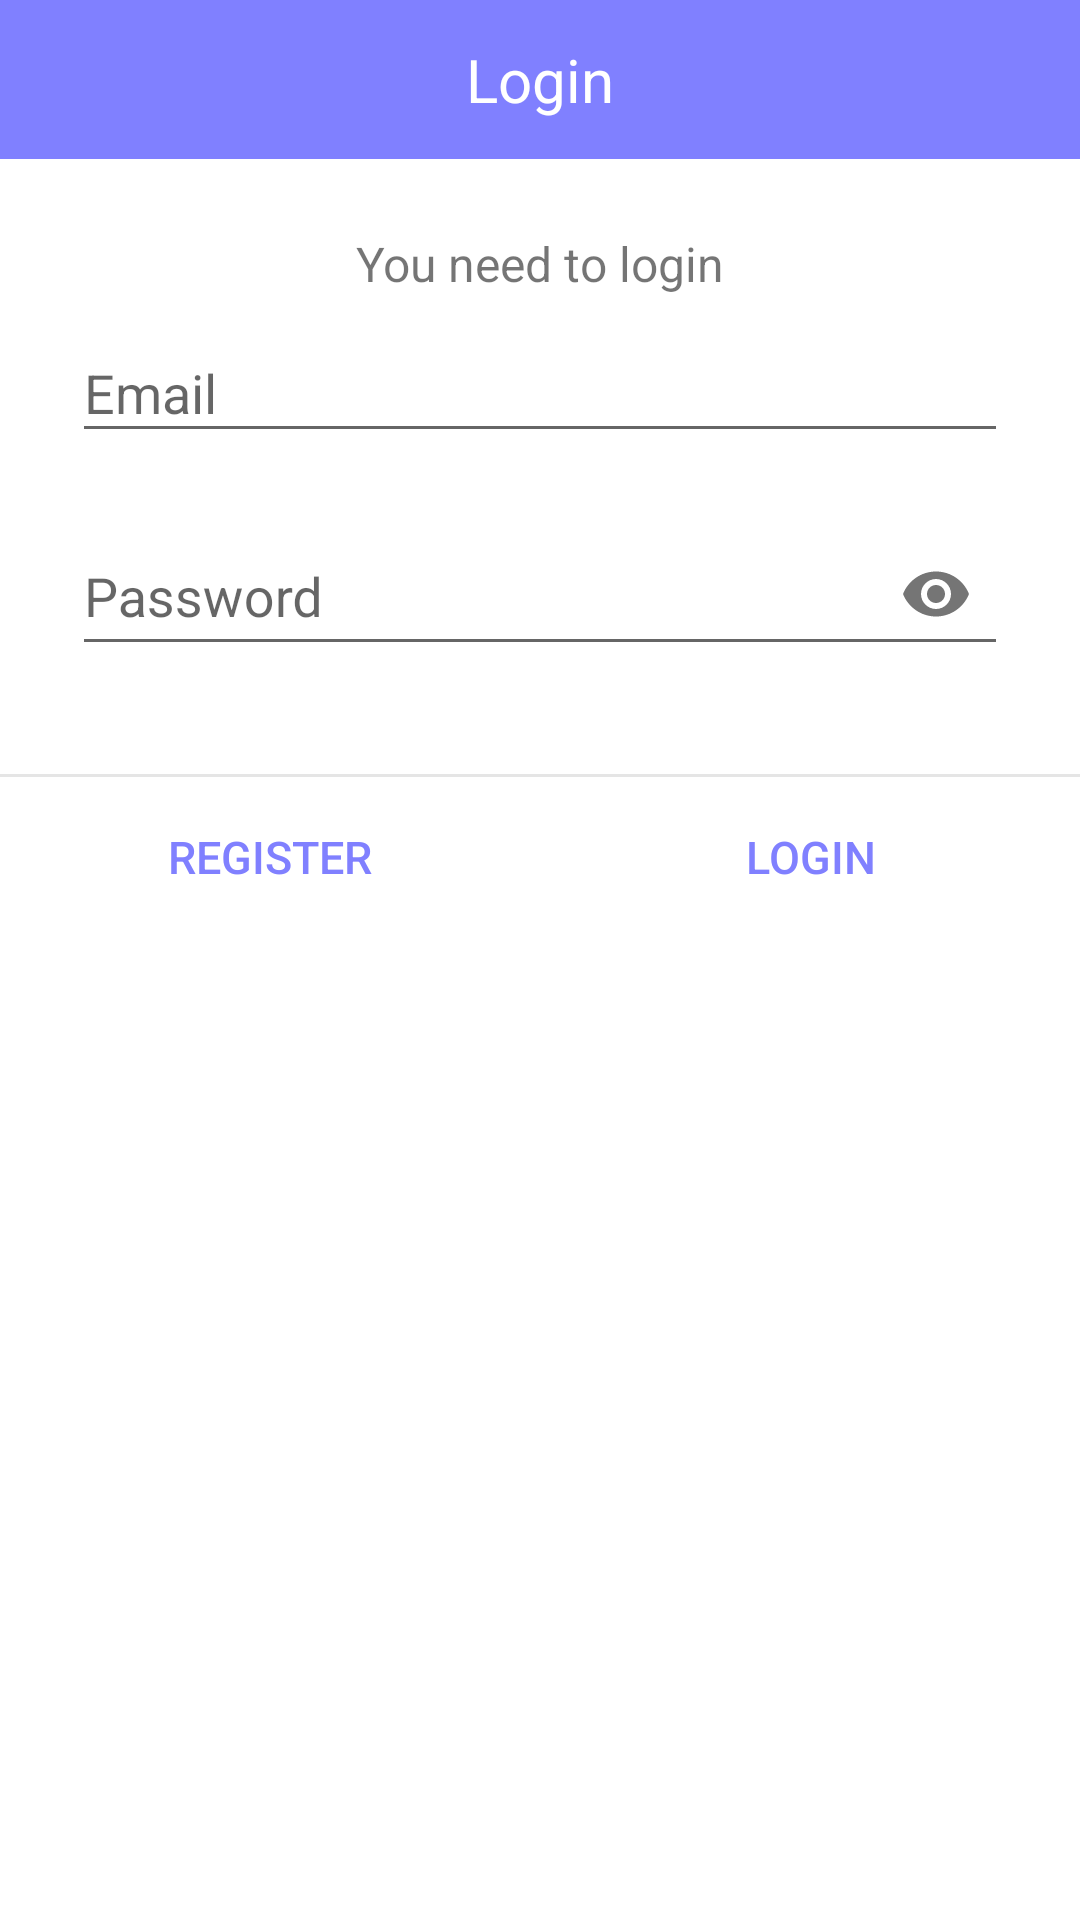

Produce the Android XML layout that renders to this screen, including the resource entries it uses.
<!-- AndroidManifest.xml: application theme AppTheme -->
<!-- res/layout/popup_login.xml -->
<?xml version="1.0" encoding="utf-8"?>

<LinearLayout xmlns:android="http://schemas.android.com/apk/res/android"
    xmlns:tools="http://schemas.android.com/tools"
    android:layout_width="300dp"
    android:layout_height="wrap_content"
    xmlns:app="http://schemas.android.com/apk/res-auto"
    android:background="#ffffff"
    android:orientation="vertical"
    tools:context=".Popup.LoginPopup">

    
    <LinearLayout
        android:layout_width="match_parent"
        android:layout_height="wrap_content"
        android:orientation="horizontal">

        <TextView
            android:layout_width="match_parent"
            android:layout_height="53dp"
            android:background="@color/colorSignature"
            android:gravity="center"
            android:text="@string/login"
            android:textColor="#fff"
            android:textSize="20sp" />
    </LinearLayout>
    

    
    <LinearLayout
        android:layout_width="match_parent"
        android:layout_height="wrap_content"
        android:orientation="vertical"
        android:padding="24dp">

        <TextView
            android:layout_width="match_parent"
            android:layout_height="wrap_content"
            android:gravity="center"
            android:textSize="16sp"
            android:text="@string/loginMsg"/>

        <com.google.android.material.textfield.TextInputLayout
            android:layout_width="match_parent"
            android:layout_height="wrap_content"
            android:layout_marginBottom="12dp">

            <com.google.android.material.textfield.TextInputEditText
                android:id="@+id/et_email"
                android:layout_width="match_parent"
                android:layout_height="match_parent"
                android:inputType="textEmailAddress"
                android:hint="@string/email"
                android:singleLine="true" />
        </com.google.android.material.textfield.TextInputLayout>


        <com.google.android.material.textfield.TextInputLayout
            android:layout_width="match_parent"
            android:layout_height="wrap_content"
            app:passwordToggleEnabled="true"
            android:layout_marginBottom="12dp">

            <com.google.android.material.textfield.TextInputEditText
                android:id="@+id/et_password"
                android:layout_width="match_parent"
                android:layout_height="match_parent"
                android:inputType="textPassword"
                android:hint="@string/password"
                android:singleLine="true" />
        </com.google.android.material.textfield.TextInputLayout>

        <TextView
            android:id="@+id/tv_findPassword"
            android:layout_width="match_parent"
            android:layout_height="wrap_content"
            android:textAlignment="center"
            android:textColor="#8A8A8A"
            android:visibility="gone"
            android:text="비밀번호 찾기"/>

    </LinearLayout>
    

    <View
        android:layout_width="match_parent"
        android:layout_height="1dp"
        android:background="#66bdbdbd" />

    
    <LinearLayout
        android:layout_width="match_parent"
        android:layout_height="wrap_content"
        android:gravity="center"
        android:orientation="horizontal">

        <Button
            android:id="@+id/btn_register"
            android:layout_width="0dp"
            android:layout_height="53dp"
            android:layout_weight="1"
            android:background="?attr/selectableItemBackground"
            android:gravity="center"
            android:text="@string/register"
            android:textColor="@color/colorSignature"
            android:textSize="15sp" />

        <Button
            android:layout_width="0dp"
            android:layout_height="53dp"
            android:layout_weight="1"
            android:background="?attr/selectableItemBackground"
            android:gravity="center"
            android:onClick="mLogin"
            android:text="@string/login"
            android:textColor="@color/colorSignature"
            android:textSize="15sp" />
    </LinearLayout>
    

</LinearLayout>
<!-- resources referenced by this layout -->
<resources>
  <color name="colorSignature">#8080ff</color>
  <string name="email">Email</string>
  <string name="login">Login</string>
  <string name="loginMsg">You need to login</string>
  <string name="password">Password</string>
  <string name="register">Register</string>
  <style name="AppTheme" parent="Theme.AppCompat.Light.DarkActionBar">
          
          <item name="colorPrimary">@color/colorPrimary</item>
          <item name="colorPrimaryDark">@color/colorSignature_dark</item>
          <item name="colorAccent">@color/colorAccent</item>
  
          <item name="windowActionBar">false</item>
          <item name="windowNoTitle">true</item>
  
      </style>
  <color name="colorPrimary">#008577</color>
  <color name="colorSignature_dark">#4848ff</color>
  <color name="colorAccent">#8080ff</color>
</resources>
